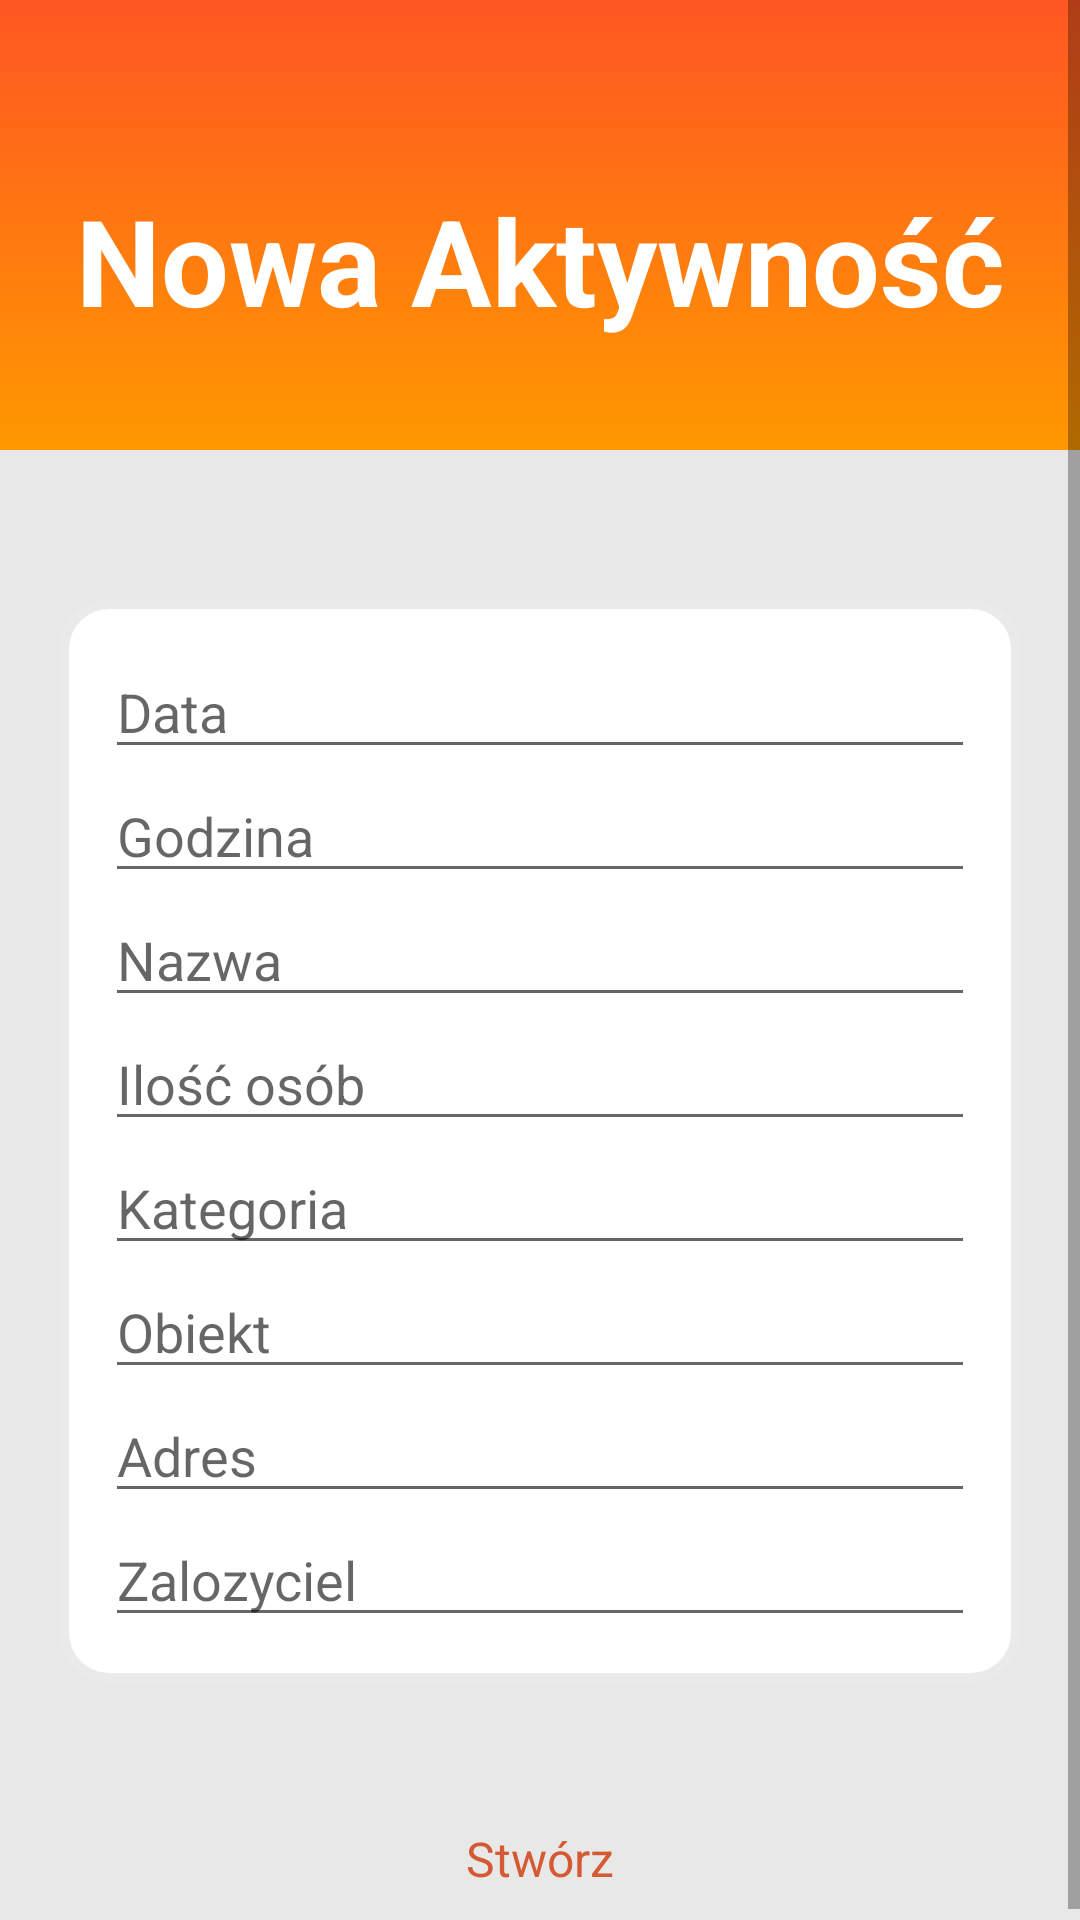

The Android layout XML behind this screen, and the referenced resources:
<!-- AndroidManifest.xml: application theme Theme.Play2Gether -->
<!-- res/layout/fragment_creating.xml -->
<?xml version="1.0" encoding="utf-8"?>
<RelativeLayout xmlns:android="http://schemas.android.com/apk/res/android"
    xmlns:app="http://schemas.android.com/apk/res-auto"
    xmlns:tools="http://schemas.android.com/tools"
    android:layout_width="match_parent"
    android:layout_height="match_parent"
    android:background="#E8E8E8"
    tools:context=".SettingsFragment">


    <ScrollView
        android:layout_width="match_parent"
        android:layout_height="wrap_content">

        <LinearLayout
            android:layout_width="match_parent"
            android:layout_height="wrap_content"
            android:orientation="vertical">
            <RelativeLayout
                android:layout_width="match_parent"
                android:layout_height="150dp"
                android:background="@drawable/start_gradient">

                <ImageView
                    android:id="@+id/buttonbackact3"
                    android:layout_width="wrap_content"
                    android:layout_height="wrap_content"
                    android:layout_marginLeft="20dp"
                    android:layout_marginTop="20dp"
                    android:src="@drawable/left_arrow_white"
                    android:textSize="15sp" />

                <TextView
                    android:layout_width="match_parent"
                    android:layout_height="wrap_content"
                    android:gravity="center"
                    android:paddingTop="60dp"
                    android:paddingBottom="25dp"
                    android:text="Nowa Aktywność"
                    android:textColor="#FFFFFF"
                    android:textSize="40dp"
                    android:textStyle="bold" />

            </RelativeLayout>

            <LinearLayout
                android:id="@+id/language_polish"
                android:layout_width="match_parent"
                android:layout_height="wrap_content"
                android:layout_marginStart="20dp"
                android:layout_marginTop="50dp"
                android:layout_marginEnd="20dp"
                android:background="@drawable/settings_rounded15"
                android:orientation="vertical"
                android:padding="15dp">

                <EditText
                    android:id="@+id/editTextDate"
                    android:layout_width="match_parent"
                    android:layout_height="wrap_content"
                    android:ems="10"
                    android:hint="Data"
                    android:inputType="date" />

                <EditText
                    android:id="@+id/editTextDate2"
                    android:layout_width="match_parent"
                    android:layout_height="wrap_content"
                    android:ems="10"
                    android:hint="Godzina"
                    android:inputType="date" />

                <EditText
                    android:id="@+id/editTextTextPersonName2"
                    android:layout_width="match_parent"
                    android:layout_height="wrap_content"
                    android:ems="10"
                    android:hint="Nazwa"
                    android:inputType="textPersonName" />

                <EditText
                    android:id="@+id/editTextNumber"
                    android:layout_width="match_parent"
                    android:layout_height="wrap_content"
                    android:ems="10"
                    android:hint="Ilość osób"
                    android:inputType="number" />

                <EditText
                    android:id="@+id/editTextTextPersonName3"
                    android:layout_width="match_parent"
                    android:layout_height="wrap_content"
                    android:ems="10"
                    android:hint="Kategoria"
                    android:inputType="textPersonName" />

                <EditText
                    android:id="@+id/editTextTextPersonName4"
                    android:layout_width="match_parent"
                    android:layout_height="wrap_content"
                    android:ems="10"
                    android:hint="Obiekt"
                    android:inputType="textPersonName" />

                <EditText
                    android:id="@+id/editTextTextPersonName8"
                    android:layout_width="match_parent"
                    android:layout_height="wrap_content"
                    android:ems="10"
                    android:hint="Adres"
                    android:inputType="textPersonName" />

                <EditText
                    android:id="@+id/editTextTextPersonName5"
                    android:layout_width="match_parent"
                    android:layout_height="wrap_content"
                    android:ems="10"
                    android:hint="Zalozyciel"
                    android:inputType="textPersonName" />

                <RelativeLayout
                    android:layout_width="match_parent"
                    android:layout_height="wrap_content"
                    android:gravity="center" />


            </LinearLayout>

            <Button
                android:id="@+id/buttonact"
                style="@style/Widget.Material3.Button.ElevatedButton"
                android:layout_width="200dp"
                android:layout_height="wrap_content"
                android:layout_gravity="center"
                android:layout_marginTop="35dp"
                android:text="Stwórz"
                android:textColor="#D35A33"
                android:textSize="16dp" />
        </LinearLayout>


    </ScrollView>


</RelativeLayout>
<!-- resources referenced by this layout -->
<resources>
  <!-- drawable settings_rounded15 (drawable-v24) -->
  <?xml version="1.0" encoding="UTF-8"?>
  <shape xmlns:android="http://schemas.android.com/apk/res/android">
      <solid android:color="#FFFFFF"/>
      <stroke android:width="3dp" android:color="#EAEAEA" />
      <corners android:radius="15dp"/>
      <padding android:left="0dp" android:top="0dp" android:right="0dp" android:bottom="0dp" />
  </shape>
  <!-- drawable start_gradient (drawable) -->
  <?xml version="1.0" encoding="utf-8"?>
  <selector xmlns:android="http://schemas.android.com/apk/res/android">
      <item>
          <shape>
              <gradient
                  android:angle="90"
                  android:endColor="#FF5722"
                  android:startColor="#FF9800"
                  android:type="linear" />
          </shape>
      </item>
  </selector>
  <style name="Theme.Play2Gether" parent="Theme.MaterialComponents.DayNight.DarkActionBar">
          
          <item name="colorPrimary">@color/purple_500</item>
          <item name="colorPrimaryVariant">@color/purple_700</item>
          <item name="colorOnPrimary">@color/white</item>
          
          <item name="colorSecondary">@color/teal_200</item>
          <item name="colorSecondaryVariant">@color/teal_700</item>
          <item name="colorOnSecondary">@color/black</item>
          
          <item name="android:statusBarColor" tools:targetApi="l">?attr/colorPrimaryVariant</item>
          
      </style>
  <color name="purple_500">#FF6200EE</color>
  <color name="purple_700">#FF3700B3</color>
  <color name="white">#FFFFFFFF</color>
  <color name="teal_200">#FF03DAC5</color>
  <color name="teal_700">#FF018786</color>
  <color name="black">#FF000000</color>
</resources>
